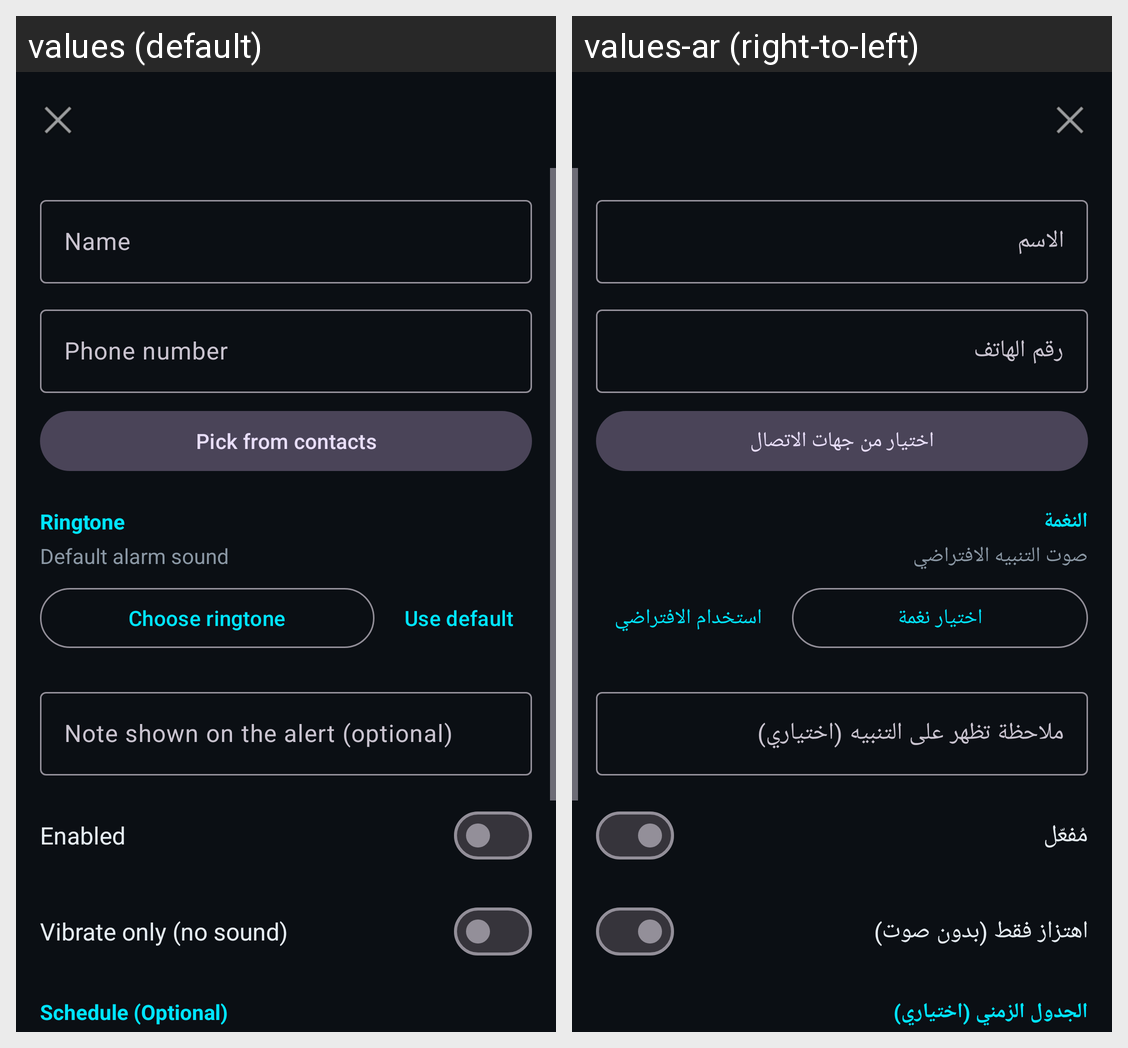

Translations of the strings shown on this Android screen, per locale in the grid:
Android screen res/layout/activity_add_contact.xml rendered under 2 locales, left to right: values (default), values-ar (right-to-left). Device: Nexus 5 (rendered at 1080×1920; each locale shown at half size, 540×960, under a caption strip naming it); theme Theme.LeviRinger.
Strings drawn on this screen, with the default value and each locale's value (text and hints the layout hard-codes, and strings that could not be matched under every locale, appear in the picture but are not listed):

name_hint
  values: Name
  values-ar: الاسم

number_hint
  values: Phone number
  values-ar: رقم الهاتف

pick_contact
  values: Pick from contacts
  values-ar: اختيار من جهات الاتصال

ringtone_label
  values: Ringtone
  values-ar: النغمة

ringtone_default
  values: Default alarm sound
  values-ar: صوت التنبيه الافتراضي

choose_ringtone
  values: Choose ringtone
  values-ar: اختيار نغمة

use_default
  values: Use default
  values-ar: استخدام الافتراضي

note_hint
  values: Note shown on the alert (optional)
  values-ar: ملاحظة تظهر على التنبيه (اختياري)

enabled_label
  values: Enabled
  values-ar: مُفعّل

vibrate_only_label
  values: Vibrate only (no sound)
  values-ar: اهتزاز فقط (بدون صوت)

schedule_label
  values: Schedule (Optional)
  values-ar: الجدول الزمني (اختياري)
